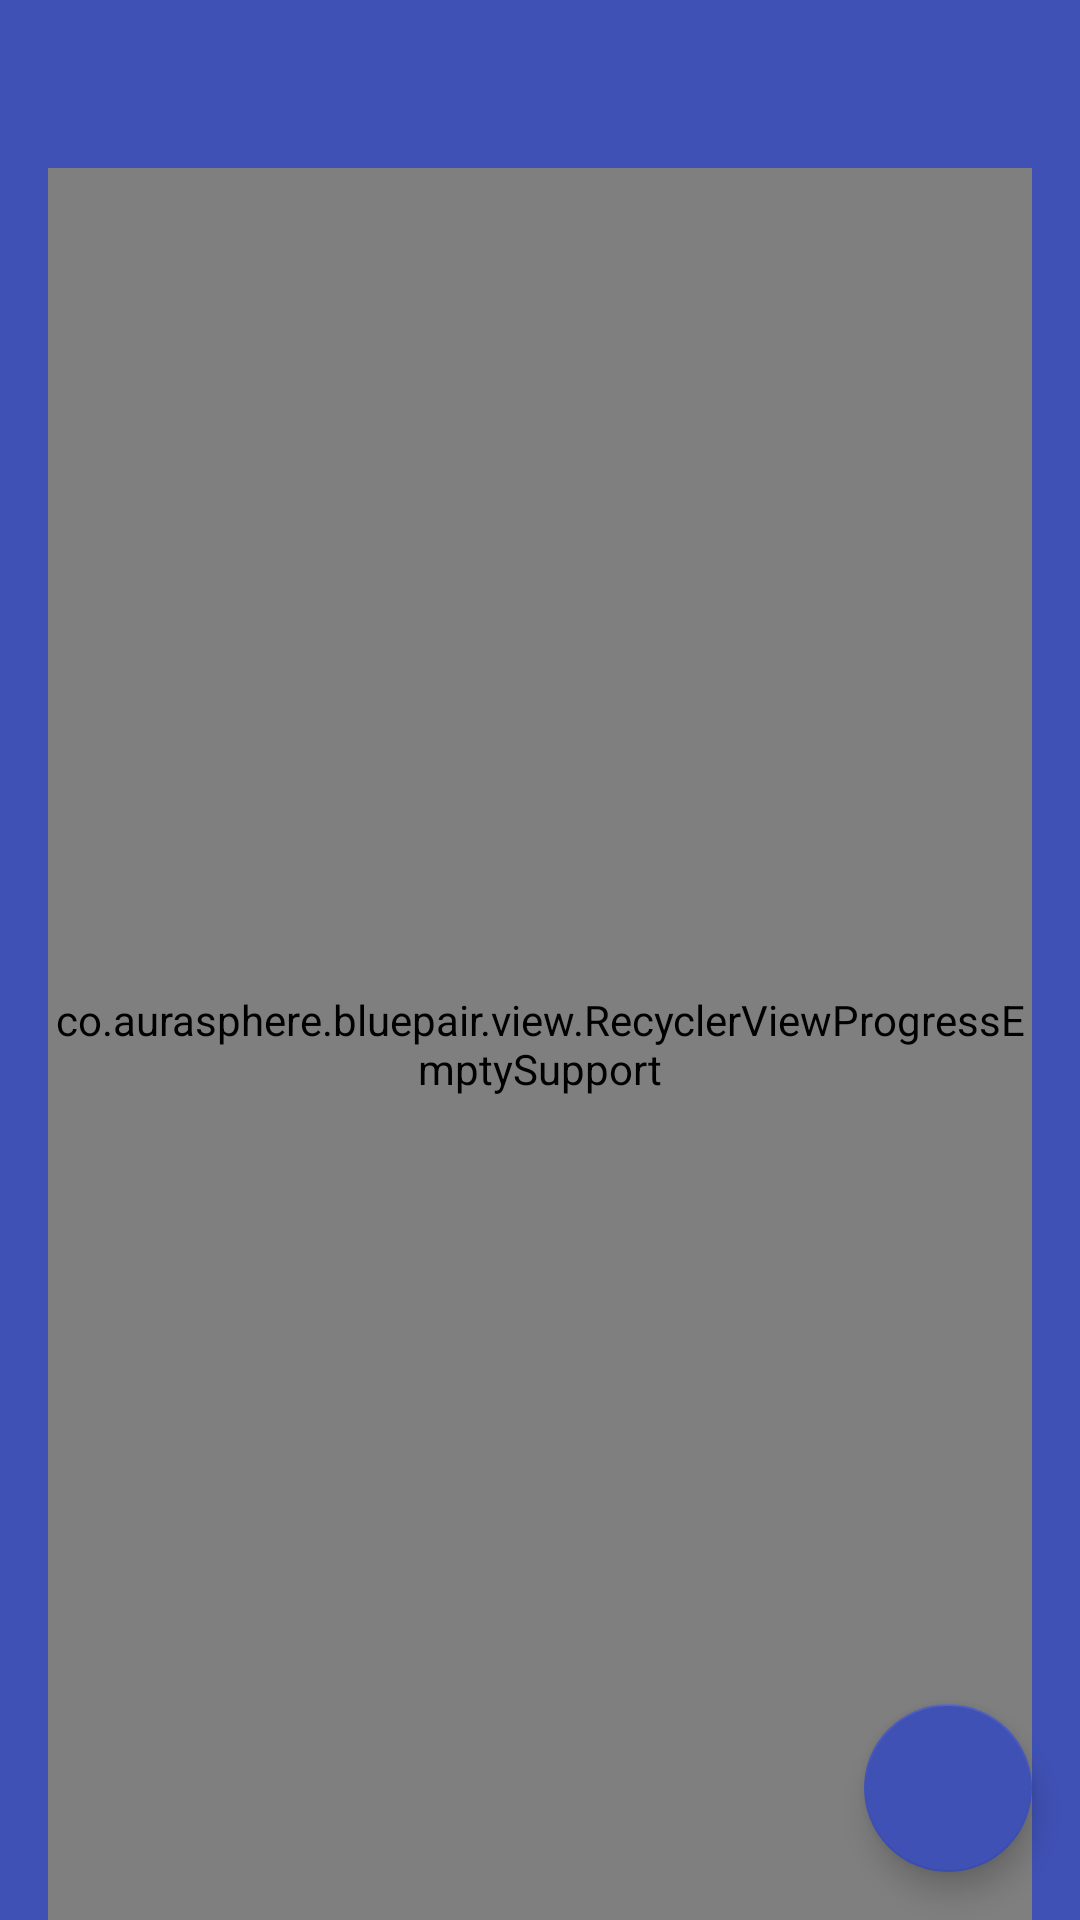

Layout XML and referenced resources for this Android screen:
<!-- AndroidManifest.xml: activity theme AppTheme.Launcher -->
<!-- res/layout/activity_main.xml -->
<?xml version="1.0" encoding="utf-8"?>
<android.support.design.widget.CoordinatorLayout xmlns:android="http://schemas.android.com/apk/res/android"
    xmlns:app="http://schemas.android.com/apk/res-auto"
    xmlns:tools="http://schemas.android.com/tools"
    android:id="@+id/main_content"
    android:layout_width="match_parent"
    android:layout_height="match_parent"
    android:fitsSystemWindows="true"
    app:layout_behavior="@string/appbar_scrolling_view_behavior"
    app:layout_scrollFlags="exitUntilCollapsed"
    tools:context="co.aurasphere.bluepair.MainActivity">

    <ProgressBar
        android:id="@+id/progressBar"
        android:layout_width="60dp"
        android:layout_height="60dp"
        android:layout_centerInParent="true"
        android:layout_centerHorizontal="true"
        android:layout_centerVertical="true"
        android:layout_gravity="center_horizontal"
        android:indeterminate="true"
        android:visibility="gone" />

    <TextView
        android:id="@+id/empty_list"
        android:layout_width="match_parent"
        android:layout_height="wrap_content"
        android:layout_gravity="center_vertical"
        android:layout_margin="@dimen/text_margin"
        android:text="@string/empty_list_message"
        android:textAlignment="center" />

    <android.support.design.widget.AppBarLayout
        android:layout_width="match_parent"
        android:layout_height="wrap_content"
        android:theme="@style/AppTheme.AppBarOverlay"
        app:elevation="0dp">

        <android.support.v7.widget.Toolbar
            android:id="@+id/toolbar"
            android:layout_width="match_parent"
            android:layout_height="?attr/actionBarSize"
            android:background="?attr/colorPrimary"
            app:popupTheme="@style/AppTheme.PopupOverlay" />

        <LinearLayout
            android:id="@+id/ad_container"
            android:orientation="horizontal"
            android:layout_width="match_parent"
            android:layout_height="wrap_content"
            android:background="@color/adFilling"
            app:layout_behavior="@string/appbar_scrolling_view_behavior"
            android:gravity="center"/>

    </android.support.design.widget.AppBarLayout>

    <android.support.design.widget.FloatingActionButton
        android:id="@+id/fab"
        android:layout_width="wrap_content"
        android:layout_height="wrap_content"
        android:layout_gravity="bottom|end"
        android:layout_margin="@dimen/fab_margin"
        android:src="@drawable/ic_bluetooth_white_24dp" />

    <co.aurasphere.bluepair.view.RecyclerViewProgressEmptySupport
        android:id="@+id/list"
        android:name="co.aurasphere.bluepair.DeviceFragment"
        android:layout_width="match_parent"
        android:layout_height="match_parent"
        android:layout_marginLeft="16dp"
        android:layout_marginRight="16dp"
        app:layoutManager="LinearLayoutManager"
        app:layout_behavior="@string/appbar_scrolling_view_behavior"
        tools:context="co.aurasphere.bluepair.DeviceFragment"
        tools:listitem="@layout/list_device_item" />

</android.support.design.widget.CoordinatorLayout>
<!-- res/layout/list_device_item.xml (included above) -->
<?xml version="1.0" encoding="utf-8"?>
<LinearLayout xmlns:android="http://schemas.android.com/apk/res/android"
    android:layout_width="match_parent"
    android:layout_height="wrap_content"
    android:background="?android:attr/selectableItemBackground">

    <LinearLayout
        android:layout_width="match_parent"
        android:layout_height="wrap_content">

        <ImageView
            android:id="@+id/device_icon"
            android:layout_width="wrap_content"
            android:layout_height="wrap_content"
            android:layout_margin="@dimen/text_margin" />

        <LinearLayout
            android:layout_width="0dp"
            android:layout_height="wrap_content"
            android:layout_weight="1"
            android:orientation="vertical">

            <TextView
                android:id="@+id/device_name"
                android:layout_width="wrap_content"
                android:layout_height="wrap_content"
                android:layout_marginStart="@dimen/text_margin"
                android:layout_marginTop="@dimen/text_margin"
                android:textAppearance="?attr/textAppearanceListItem" />

            <TextView
                android:id="@+id/device_address"
                android:layout_width="wrap_content"
                android:layout_height="wrap_content"
                android:layout_marginStart="@dimen/text_margin_nested"
                android:alpha="0.3"
                android:textSize="12sp" />

        </LinearLayout>

    </LinearLayout>

</LinearLayout>
<!-- resources referenced by this layout -->
<resources>
  <color name="adFilling">#333333</color>
  <dimen name="fab_margin">16dp</dimen>
  <dimen name="text_margin">16dp</dimen>
  <dimen name="text_margin_nested">26dp</dimen>
  <string name="empty_list_message">No nearby devices found. Tap on the bottom-right button to start a new device discovery.</string>
  <style name="AppTheme.AppBarOverlay" parent="ThemeOverlay.AppCompat.Dark.ActionBar" />
  <style name="AppTheme.PopupOverlay" parent="ThemeOverlay.AppCompat.Light" />
  <style name="AppTheme.Launcher">
          <item name="android:windowBackground">@drawable/splashscreen</item>
      </style>
  <!-- drawable splashscreen (drawable) -->
  <?xml version="1.0" encoding="utf-8"?>
  <layer-list xmlns:android="http://schemas.android.com/apk/res/android"
      android:opacity="opaque">
      
      <item android:drawable="@color/colorPrimary" />
      
      <item>
          <bitmap
              android:gravity="center"
              android:src="@drawable/bluetooth" />
      </item>
  </layer-list>
  <color name="colorPrimary">#3F51B5</color>
  <!-- drawable bluetooth: png bitmap (drawable-xhdpi, 1487 bytes) -->
</resources>
